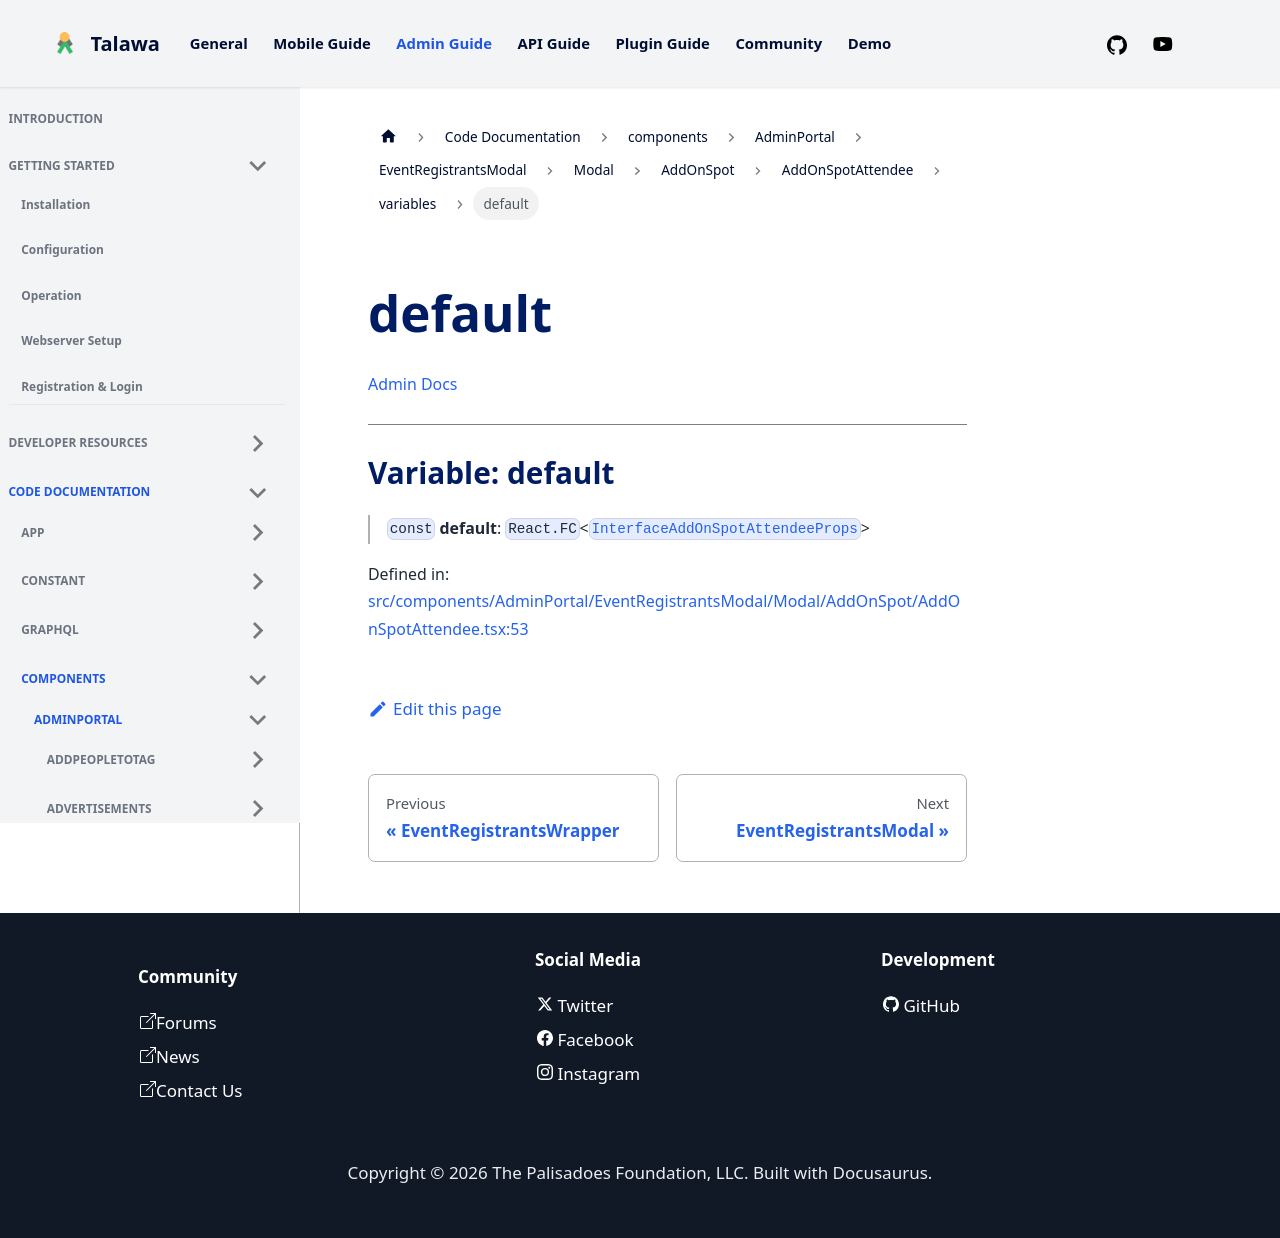

repository: PalisadoesFoundation/talawa-admin · page: docs/auto-docs/components/AdminPortal/EventRegistrantsModal/Modal/AddOnSpot/AddOnSpotAttendee/variables/default/index.html · generator: docusaurus

[Admin Docs](/)

***

# Variable: default

> `const` **default**: `React.FC`\<[`InterfaceAddOnSpotAttendeeProps`](../../../../../../../types/AdminPortal/EventRegistrantsModal/AddOnSpot/interfaces/InterfaceAddOnSpotAttendeeProps.md)\>

Defined in: [src/components/AdminPortal/EventRegistrantsModal/Modal/AddOnSpot/AddOnSpotAttendee.tsx:53](https://github.com/PalisadoesFoundation/talawa-admin/blob/main/src/components/AdminPortal/EventRegistrantsModal/Modal/AddOnSpot/AddOnSpotAttendee.tsx#L53)
